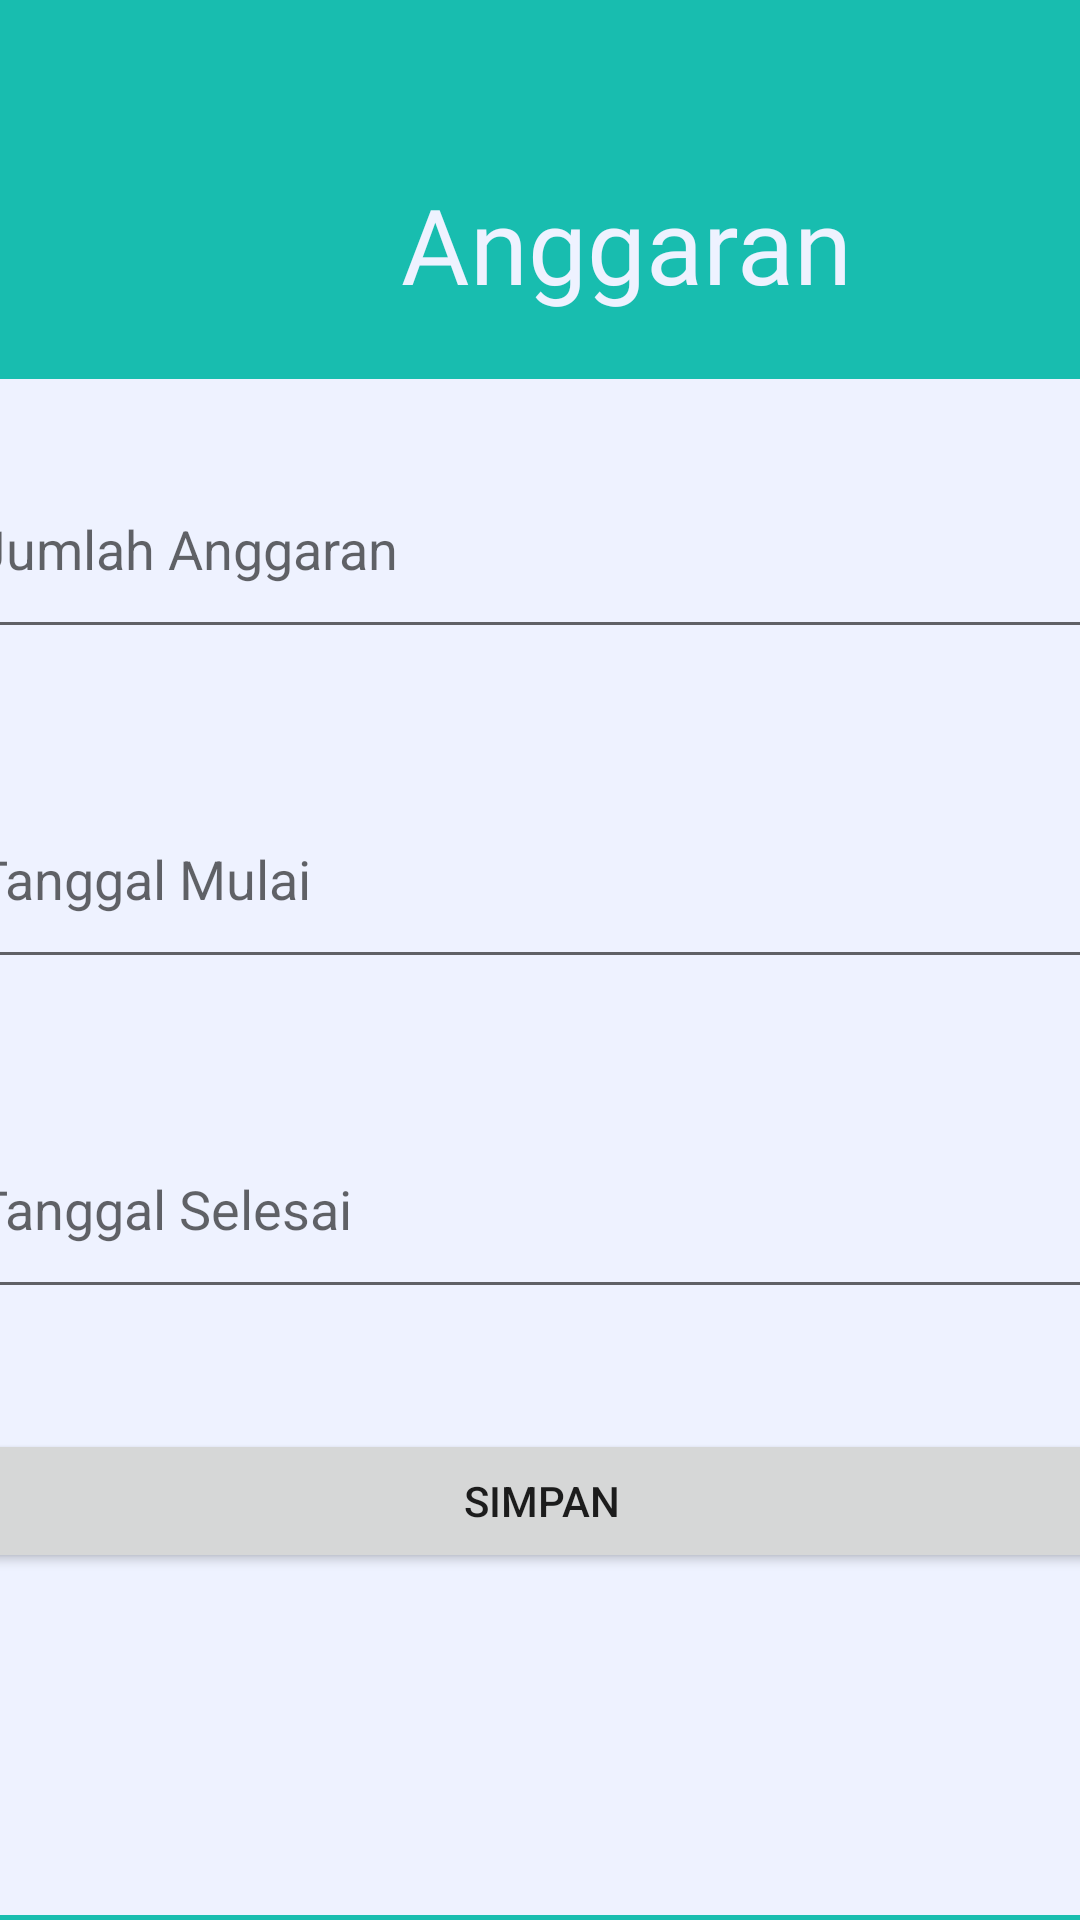

Produce the Android XML layout that renders to this screen, including the resource entries it uses.
<!-- AndroidManifest.xml: application theme Theme.AplikasiManajemenKeuangan -->
<!-- res/layout/activity_anggaran.xml -->
<?xml version="1.0" encoding="utf-8"?>
<android.support.constraint.ConstraintLayout xmlns:android="http://schemas.android.com/apk/res/android"
    xmlns:app="http://schemas.android.com/apk/res-auto"
    xmlns:tools="http://schemas.android.com/tools"
    android:layout_width="match_parent"
    android:layout_height="match_parent"
    android:background="@color/hijau"
    tools:context=".Anggaran">

    <LinearLayout
        android:layout_width="425dp"
        android:layout_height="512dp"
        android:background="@drawable/shape2"
        android:orientation="vertical"
        app:layout_constraintBottom_toBottomOf="parent"
        app:layout_constraintEnd_toEndOf="parent"
        app:layout_constraintStart_toStartOf="parent"
        app:layout_constraintTop_toTopOf="parent"
        app:layout_constraintVertical_bias="0.986"
        tools:ignore="MissingConstraints,VisualLintBounds">


        <EditText
            android:id="@+id/jumlahAnggaran"
            android:layout_width="match_parent"
            android:layout_height="70dp"
            android:layout_margin="20dp"
            android:autofillHints=""
            android:hint="Jumlah Anggaran"
            android:inputType="number" />

        <EditText
            android:id="@+id/tanggalMulai"
            android:layout_width="match_parent"
            android:layout_height="70dp"
            android:layout_margin="20dp"
            android:autofillHints=""
            android:hint="Tanggal Mulai"
            android:inputType="date"/>

        <EditText
            android:id="@+id/tanggalSelesai"
            android:layout_width="match_parent"
            android:layout_height="70dp"
            android:layout_margin="20dp"
            android:autofillHints=""
            android:hint="Tanggal Selesai"
            android:inputType="date"/>

        <Button
            android:id="@+id/simpanPengeluaran"
            android:layout_width="match_parent"
            android:layout_height="wrap_content"
            android:layout_margin="20dp"
            android:text="Simpan" />

    </LinearLayout>

    <TextView
        android:id="@+id/textView_anggaran"
        android:layout_width="wrap_content"
        android:layout_height="wrap_content"
        android:fontFamily="@font/poppins"
        android:text="@string/anggaran"
        android:textColor="@color/putih"
        android:textSize="35sp"
        app:layout_constraintBottom_toBottomOf="parent"
        app:layout_constraintEnd_toEndOf="parent"
        app:layout_constraintHorizontal_bias="0.637"
        app:layout_constraintStart_toStartOf="parent"
        app:layout_constraintTop_toTopOf="parent"
        app:layout_constraintVertical_bias="0.098"
        tools:ignore="MissingConstraints,TextContrastCheck" />

    <View
        android:id="@+id/view_anggaran"
        android:layout_width="97dp"
        android:layout_height="81dp"
        android:background="@drawable/baseline_attach_money_24"
        android:backgroundTint="@color/putih"
        app:layout_constraintBottom_toBottomOf="parent"
        app:layout_constraintEnd_toEndOf="parent"
        app:layout_constraintHorizontal_bias="0.156"
        app:layout_constraintStart_toStartOf="parent"
        app:layout_constraintTop_toTopOf="parent"
        app:layout_constraintVertical_bias="0.076" />
</android.support.constraint.ConstraintLayout>
<!-- resources referenced by this layout -->
<resources>
  <color name="hijau">#18BDAF</color>
  <color name="putih">#EEF2FF</color>
  <!-- drawable shape2 (drawable) -->
  <?xml version="1.0" encoding="utf-8"?>
  <shape xmlns:android="http://schemas.android.com/apk/res/android"
      android:shape="rectangle">
      <solid android:color="@color/putih" />
      <corners android:topLeftRadius="30dp"
          android:topRightRadius="30dp"
          android:bottomLeftRadius="0dp"
          android:bottomRightRadius="0dp"/>
  </shape>
  <string name="anggaran">Anggaran</string>
  <style name="Theme.AplikasiManajemenKeuangan" parent="Theme.AppCompat.Light.NoActionBar">
          
          <item name="colorPrimary">@color/purple_500</item>
          <item name="colorPrimaryDark">@color/purple_700</item>
          <item name="colorAccent">@color/teal_200</item>
          
      </style>
  <color name="purple_500">#FF6200EE</color>
  <color name="purple_700">#FF3700B3</color>
  <color name="teal_200">#FF03DAC5</color>
</resources>
